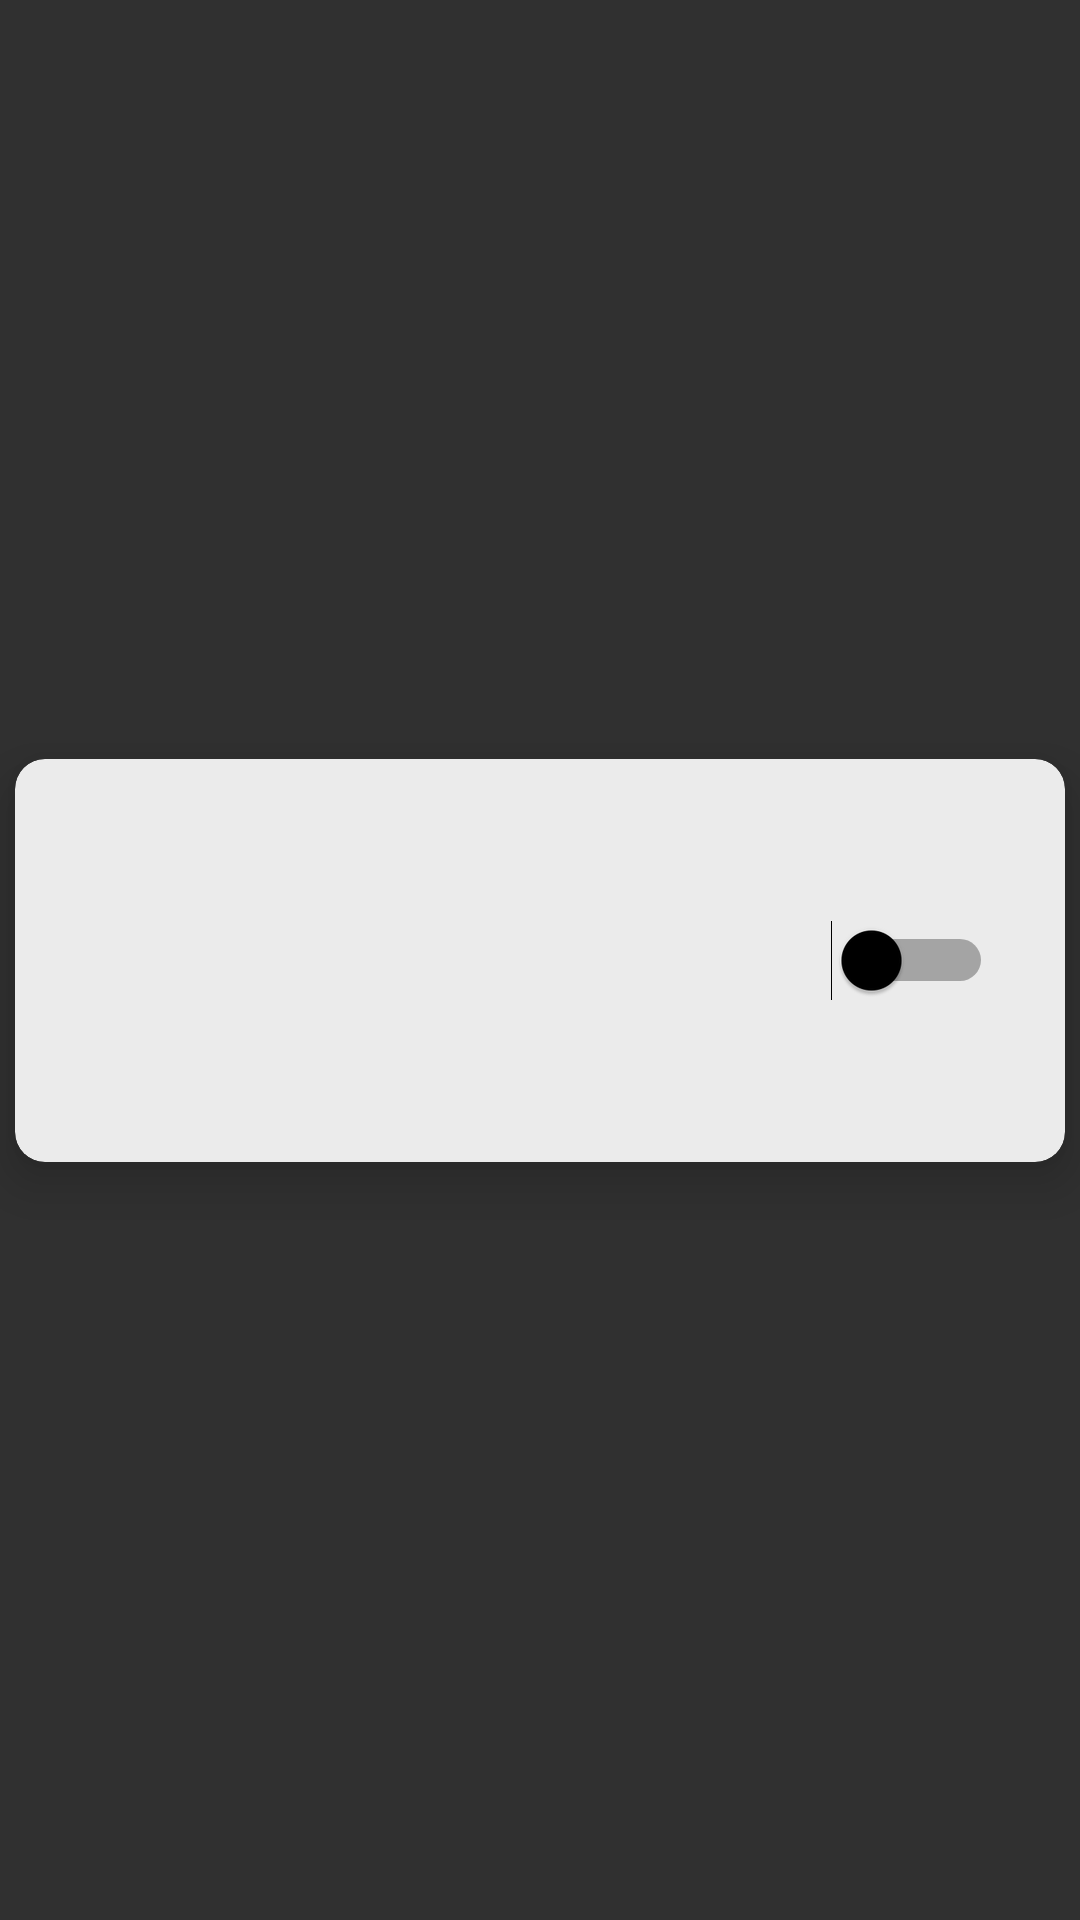

Produce the Android XML layout that renders to this screen, including the resource entries it uses.
<!-- AndroidManifest.xml: application theme Theme.AppCompat -->
<!-- res/layout/timer_app_item_layout.xml -->
<?xml version="1.0" encoding="utf-8"?>
<androidx.constraintlayout.widget.ConstraintLayout xmlns:android="http://schemas.android.com/apk/res/android"
    xmlns:app="http://schemas.android.com/apk/res-auto"
    xmlns:tools="http://schemas.android.com/tools"
    android:layout_width="match_parent"
    android:layout_height="wrap_content">

    <androidx.cardview.widget.CardView
        android:layout_width="0dp"
        android:layout_height="wrap_content"
        android:layout_marginStart="5dp"
        android:layout_marginTop="5dp"
        android:layout_marginEnd="5dp"
        android:layout_marginBottom="5dp"
        app:cardBackgroundColor="@color/widget_white"
        app:cardCornerRadius="10dp"
        app:cardElevation="10dp"
        app:layout_constraintBottom_toBottomOf="parent"
        app:layout_constraintEnd_toEndOf="parent"
        app:layout_constraintStart_toStartOf="parent"
        app:layout_constraintTop_toTopOf="parent">

        <androidx.constraintlayout.widget.ConstraintLayout
            android:layout_width="match_parent"
            android:layout_height="wrap_content">

            <TextView
                android:id="@+id/cardViewTimeTextView"
                android:layout_width="wrap_content"
                android:layout_height="wrap_content"
                android:layout_marginStart="24dp"
                android:layout_marginTop="24dp"
                android:textColor="@color/black"
                android:textSize="24sp"
                android:textStyle="bold"
                app:layout_constraintStart_toStartOf="parent"
                app:layout_constraintTop_toTopOf="parent" />

            <TextView
                android:id="@+id/cardViewDateTextView"
                android:layout_width="wrap_content"
                android:layout_height="wrap_content"
                android:layout_marginStart="24dp"
                android:textColor="@android:color/darker_gray"
                android:textSize="20sp"
                android:textStyle="bold"
                app:layout_constraintBottom_toTopOf="@+id/cardViewDescriptionTextView"
                app:layout_constraintStart_toStartOf="parent"
                app:layout_constraintTop_toBottomOf="@+id/cardViewTimeTextView" />

            <TextView
                android:id="@+id/cardViewDescriptionTextView"
                android:layout_width="wrap_content"
                android:layout_height="wrap_content"
                android:layout_marginStart="24dp"
                android:layout_marginBottom="24dp"
                android:textColor="@color/black"
                android:textSize="20sp"
                app:layout_constraintBottom_toBottomOf="parent"
                app:layout_constraintStart_toStartOf="parent" />

            <Switch
                android:id="@+id/alarmSwitch"
                android:layout_width="wrap_content"
                android:layout_height="wrap_content"
                android:layout_marginEnd="24dp"
                android:thumbTint="@color/black"
                android:trackTint="@color/black"
                app:layout_constraintBottom_toBottomOf="parent"
                app:layout_constraintEnd_toEndOf="parent"
                app:layout_constraintTop_toTopOf="parent" />

        </androidx.constraintlayout.widget.ConstraintLayout>
    </androidx.cardview.widget.CardView>
</androidx.constraintlayout.widget.ConstraintLayout>
<!-- resources referenced by this layout -->
<resources>
  <color name="black">#FF000000</color>
  <color name="widget_white">#F2F6F6F6</color>
</resources>
